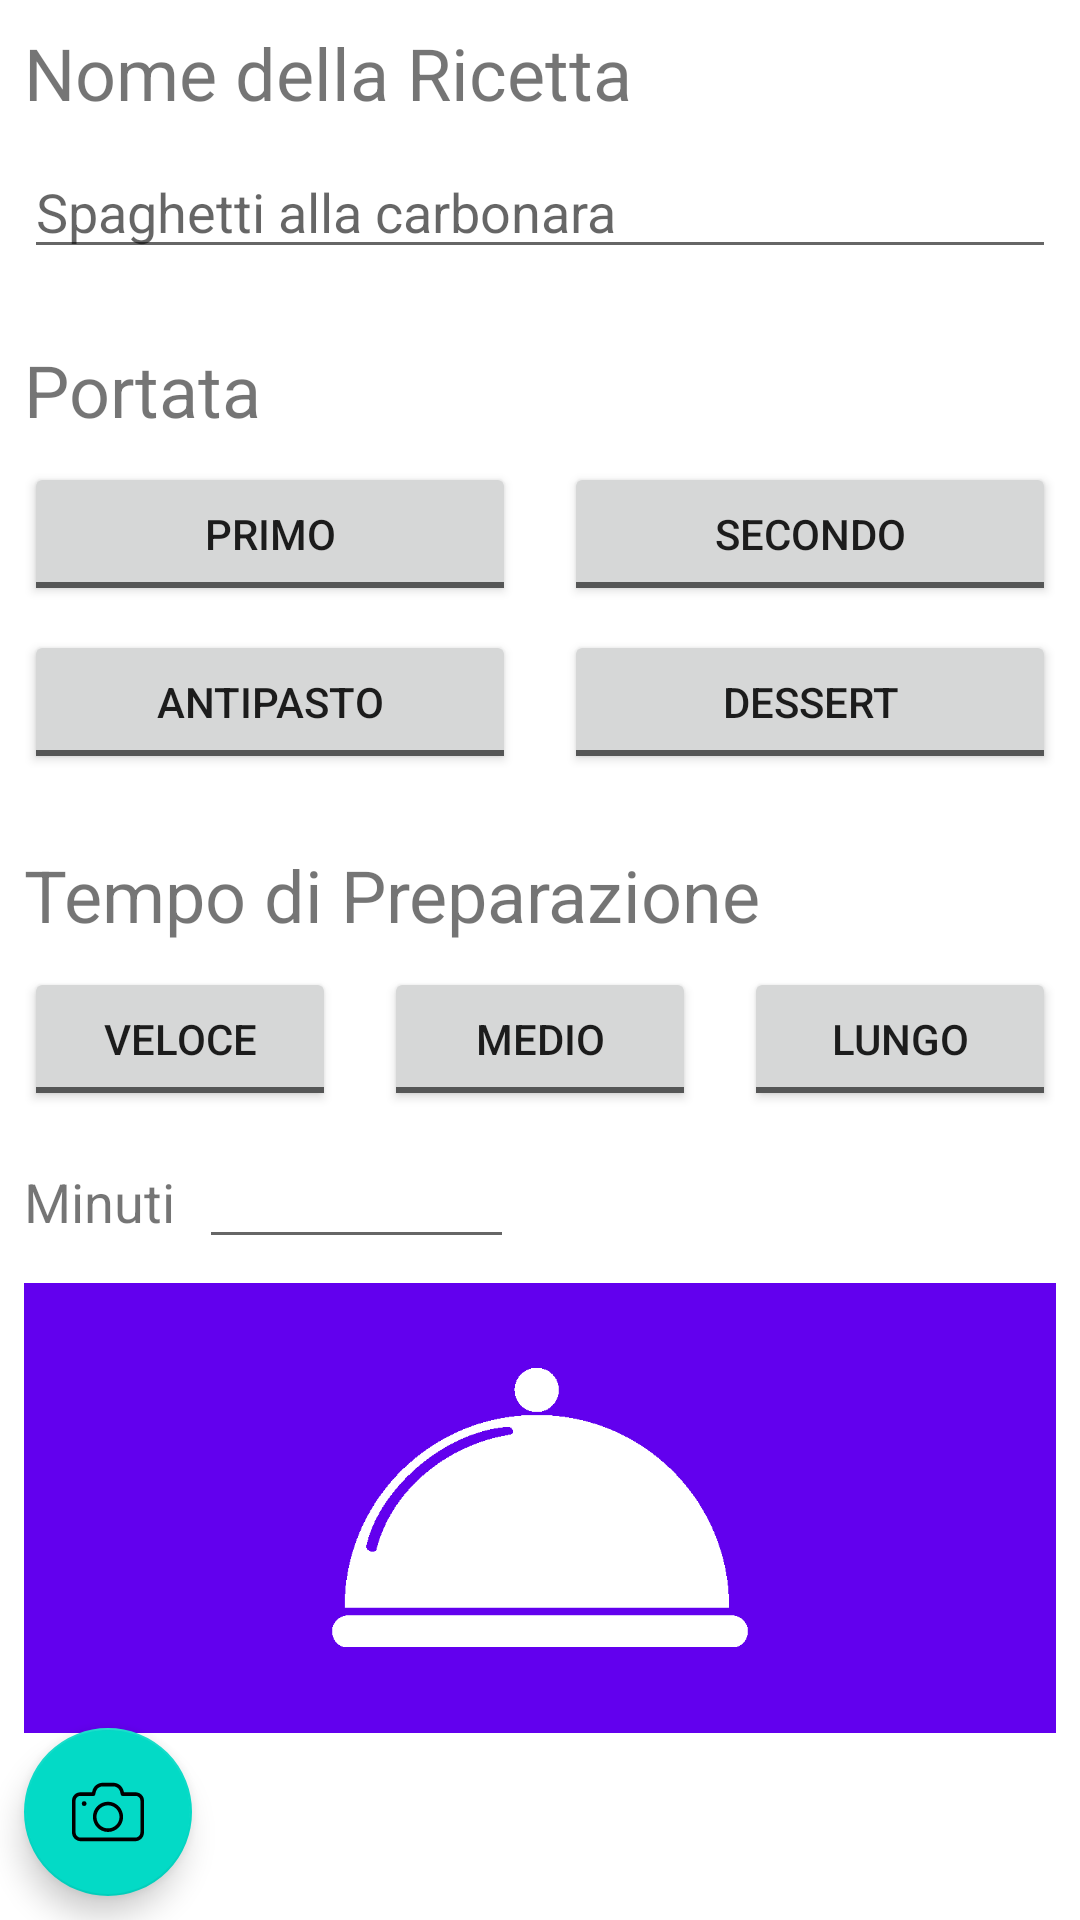

Layout XML and referenced resources for this Android screen:
<!-- AndroidManifest.xml: fallback theme Theme.MaterialComponents.DayNight.NoActionBar -->
<!-- res/layout/fragment_insert1.xml -->
<?xml version="1.0" encoding="utf-8"?>
<android.support.constraint.ConstraintLayout
    xmlns:android="http://schemas.android.com/apk/res/android"
    xmlns:app="http://schemas.android.com/apk/res-auto"
    xmlns:tools="http://schemas.android.com/tools"
    android:layout_width="match_parent"
    android:layout_height="match_parent">

    <android.support.v4.widget.NestedScrollView
        android:id="@+id/nestedScrollView"
        android:layout_width="match_parent"
        android:layout_height="match_parent"
        android:layout_weight="8"
        android:fillViewport="false"
        tools:layout_editor_absoluteY="138dp">

        <android.support.constraint.ConstraintLayout
            android:layout_width="match_parent"
            android:layout_height="wrap_content">


            <TextView
                android:id="@+id/recipeName_textView"
                android:layout_width="wrap_content"
                android:layout_height="wrap_content"
                android:layout_marginStart="8dp"
                android:layout_marginLeft="8dp"
                android:layout_marginTop="8dp"
                android:text="@string/recipe_name"
                android:textSize="24sp"
                app:layout_constraintStart_toStartOf="parent"
                app:layout_constraintTop_toTopOf="parent" />

            <EditText
                android:id="@+id/recipeName_editText"
                android:layout_width="0dp"
                android:layout_height="wrap_content"
                android:layout_marginStart="8dp"
                android:layout_marginLeft="8dp"
                android:layout_marginTop="8dp"
                android:layout_marginEnd="8dp"
                android:layout_marginRight="8dp"
                android:ems="10"
                android:hint="@string/recipe_name_hint"
                android:inputType="textPersonName"
                app:layout_constraintEnd_toEndOf="parent"
                app:layout_constraintStart_toStartOf="parent"
                app:layout_constraintTop_toBottomOf="@+id/recipeName_textView" />

            <TextView
                android:id="@+id/dishType_textView"
                android:layout_width="wrap_content"
                android:layout_height="wrap_content"
                android:layout_marginStart="8dp"
                android:layout_marginLeft="8dp"
                android:layout_marginTop="24dp"
                android:text="@string/dishType"
                android:textSize="24sp"
                app:layout_constraintStart_toStartOf="parent"
                app:layout_constraintTop_toBottomOf="@+id/recipeName_editText" />

            <ToggleButton
                android:id="@+id/dishType1_toggleButton"
                android:layout_width="0dp"
                android:layout_height="wrap_content"
                android:layout_marginStart="8dp"
                android:layout_marginLeft="8dp"
                android:layout_marginTop="8dp"
                android:layout_marginEnd="8dp"
                android:layout_marginRight="8dp"
                android:textOff="@string/primo"
                android:textOn="@string/primo"
                app:layout_constraintEnd_toStartOf="@+id/dishType2_toggleButton"
                app:layout_constraintHorizontal_chainStyle="spread_inside"
                app:layout_constraintStart_toStartOf="parent"
                app:layout_constraintTop_toBottomOf="@+id/dishType_textView" />

            <ToggleButton
                android:id="@+id/dishType2_toggleButton"
                android:layout_width="0dp"
                android:layout_height="wrap_content"
                android:layout_marginStart="8dp"
                android:layout_marginLeft="8dp"
                android:layout_marginTop="8dp"
                android:layout_marginEnd="8dp"
                android:layout_marginRight="8dp"
                android:textOff="@string/secondo"
                android:textOn="@string/secondo"
                app:layout_constraintEnd_toEndOf="parent"
                app:layout_constraintStart_toEndOf="@+id/dishType1_toggleButton"
                app:layout_constraintTop_toBottomOf="@+id/dishType_textView" />

            <ToggleButton
                android:id="@+id/dishType3_toggleButton"
                android:layout_width="0dp"
                android:layout_height="wrap_content"
                android:layout_marginStart="8dp"
                android:layout_marginLeft="8dp"
                android:layout_marginTop="8dp"
                android:layout_marginEnd="8dp"
                android:layout_marginRight="8dp"
                android:textOff="@string/antipasto"
                android:textOn="@string/antipasto"
                app:layout_constraintEnd_toStartOf="@+id/dishType4_toggleButton"
                app:layout_constraintStart_toStartOf="parent"
                app:layout_constraintTop_toBottomOf="@+id/dishType1_toggleButton" />

            <ToggleButton
                android:id="@+id/dishType4_toggleButton"
                android:layout_width="0dp"
                android:layout_height="wrap_content"
                android:layout_marginStart="8dp"
                android:layout_marginLeft="8dp"
                android:layout_marginTop="8dp"
                android:layout_marginEnd="8dp"
                android:layout_marginRight="8dp"
                android:textOff="@string/dessert"
                android:textOn="@string/dessert"
                app:layout_constraintEnd_toEndOf="parent"
                app:layout_constraintStart_toEndOf="@+id/dishType3_toggleButton"
                app:layout_constraintTop_toBottomOf="@+id/dishType2_toggleButton" />

            <TextView
                android:id="@+id/time_textView"
                android:layout_width="wrap_content"
                android:layout_height="wrap_content"
                android:layout_marginStart="8dp"
                android:layout_marginLeft="8dp"
                android:layout_marginTop="24dp"
                android:text="@string/timeType"
                android:textSize="24sp"
                app:layout_constraintStart_toStartOf="parent"
                app:layout_constraintTop_toBottomOf="@+id/dishType3_toggleButton" />

            <ToggleButton
                android:id="@+id/fast_toggleButton"
                android:layout_width="0dp"
                android:layout_height="wrap_content"
                android:layout_marginStart="8dp"
                android:layout_marginLeft="8dp"
                android:layout_marginTop="8dp"
                android:layout_marginEnd="8dp"
                android:layout_marginRight="8dp"
                android:textOff="@string/fastTime"
                android:textOn="@string/fastTime"
                app:layout_constraintEnd_toStartOf="@+id/medium_toggleButton"
                app:layout_constraintStart_toStartOf="parent"
                app:layout_constraintTop_toBottomOf="@+id/time_textView" />

            <ToggleButton
                android:id="@+id/medium_toggleButton"
                android:layout_width="0dp"
                android:layout_height="wrap_content"
                android:layout_marginStart="8dp"
                android:layout_marginLeft="8dp"
                android:layout_marginTop="8dp"
                android:layout_marginEnd="8dp"
                android:layout_marginRight="8dp"
                android:textOff="@string/mediumTime"
                android:textOn="@string/mediumTime"
                app:layout_constraintEnd_toStartOf="@+id/long_toggleButton"
                app:layout_constraintStart_toEndOf="@+id/fast_toggleButton"
                app:layout_constraintTop_toBottomOf="@+id/time_textView" />

            <ToggleButton
                android:id="@+id/long_toggleButton"
                android:layout_width="0dp"
                android:layout_height="wrap_content"
                android:layout_marginStart="8dp"
                android:layout_marginLeft="8dp"
                android:layout_marginTop="8dp"
                android:layout_marginEnd="8dp"
                android:layout_marginRight="8dp"
                android:textOff="@string/longTime"
                android:textOn="@string/longTime"
                app:layout_constraintEnd_toEndOf="parent"
                app:layout_constraintStart_toEndOf="@+id/medium_toggleButton"
                app:layout_constraintTop_toBottomOf="@+id/time_textView" />

            <TextView
                android:id="@+id/minutes_textView"
                android:layout_width="wrap_content"
                android:layout_height="wrap_content"
                android:layout_marginStart="8dp"
                android:layout_marginLeft="8dp"
                android:layout_marginEnd="8dp"
                android:layout_marginRight="8dp"
                android:text="Minuti"
                android:textSize="18sp"
                app:layout_constraintBaseline_toBaselineOf="@+id/minutes_editText"
                app:layout_constraintEnd_toStartOf="@+id/minutes_editText"
                app:layout_constraintStart_toStartOf="parent" />

            <EditText
                android:id="@+id/minutes_editText"
                android:layout_width="wrap_content"
                android:layout_height="wrap_content"
                android:layout_marginStart="8dp"
                android:layout_marginLeft="8dp"
                android:layout_marginTop="8dp"
                android:ems="5"
                android:enabled="true"
                android:inputType="number"
                android:maxLength="5"
                android:singleLine="true"
                app:layout_constraintStart_toEndOf="@+id/minutes_textView"
                app:layout_constraintTop_toBottomOf="@+id/medium_toggleButton" />

            <ImageView
                android:id="@+id/photo_imageView"
                android:layout_width="0dp"
                android:layout_height="150dp"
                android:layout_marginStart="8dp"
                android:layout_marginLeft="8dp"
                android:layout_marginTop="8dp"
                android:layout_marginEnd="8dp"
                android:layout_marginRight="8dp"
                android:layout_marginBottom="8dp"
                android:background="@color/colorPrimary"
                android:scaleType="fitCenter"
                app:layout_constraintBottom_toBottomOf="parent"
                app:layout_constraintEnd_toEndOf="parent"
                app:layout_constraintStart_toStartOf="parent"
                app:layout_constraintTop_toBottomOf="@+id/minutes_editText"
                app:srcCompat="@drawable/dish_icon" />

        </android.support.constraint.ConstraintLayout>
    </android.support.v4.widget.NestedScrollView>


    <android.support.design.widget.FloatingActionButton
        android:id="@+id/camera_floatingActionButton"
        android:layout_width="wrap_content"
        android:layout_height="wrap_content"
        android:layout_marginStart="8dp"
        android:layout_marginLeft="8dp"
        android:layout_marginBottom="8dp"
        android:clickable="true"
        app:layout_constraintBottom_toBottomOf="parent"
        app:layout_constraintStart_toStartOf="parent"
        app:srcCompat="@drawable/ic_icon_camera" />

</android.support.constraint.ConstraintLayout>
<!-- resources referenced by this layout -->
<resources>
  <!-- drawable dish_icon: png bitmap (drawable-xhdpi, 5725 bytes) -->
  <!-- drawable ic_icon_camera (drawable-anydpi) -->
  <vector xmlns:android="http://schemas.android.com/apk/res/android"
      android:width="24dp"
      android:height="24dp"
      android:viewportWidth="490"
      android:viewportHeight="490"
      android:tint="#FFFFFF">
    <path
        android:fillColor="#FF000000"
        android:pathData="M0,167.85v216.2c0,33 26.8,59.8 59.8,59.8h370.4c33,0 59.8,-26.8 59.8,-59.8v-216.2c0,-31.4 -25.5,-56.9 -56.9,-56.9h-79.6l-1.9,-8.3c-7.7,-33.3 -37,-56.5 -71.2,-56.5h-70.9c-34.1,0 -63.4,23.2 -71.2,56.5l-1.9,8.3H56.9C25.5,110.95 0,136.55 0,167.85zM146.2,135.45c5.7,0 10.6,-3.9 11.9,-9.5l4.1,-17.8c5.2,-22.1 24.6,-37.5 47.3,-37.5h70.9c22.7,0 42.1,15.4 47.3,37.5l4.1,17.8c1.3,5.5 6.2,9.5 11.9,9.5H433c17.9,0 32.4,14.5 32.4,32.4v216.2c0,19.5 -15.8,35.3 -35.3,35.3H59.8c-19.5,0 -35.3,-15.8 -35.3,-35.3v-216.2c0,-17.9 14.5,-32.4 32.4,-32.4H146.2z"/>
    <path
        android:fillColor="#FF000000"
        android:pathData="M82.9,187.75m-16.4,0a16.4,16.4 0,1 1,32.8 0a16.4,16.4 0,1 1,-32.8 0"/>
    <path
        android:fillColor="#FF000000"
        android:pathData="M245,380.95c56.7,0 102.9,-46.2 102.9,-102.9s-46.2,-102.9 -102.9,-102.9s-102.9,46.1 -102.9,102.9S188.3,380.95 245,380.95zM245,199.65c43.2,0 78.4,35.2 78.4,78.4s-35.2,78.4 -78.4,78.4s-78.4,-35.2 -78.4,-78.4S201.8,199.65 245,199.65z"/>
  </vector>
  <string name="antipasto">Antipasto</string>
  <string name="dessert">Dessert</string>
  <string name="dishType">Portata</string>
  <string name="fastTime">Veloce</string>
  <string name="longTime">Lungo</string>
  <string name="mediumTime">Medio</string>
  <string name="primo">Primo</string>
  <string name="recipe_name">Nome della Ricetta</string>
  <string name="recipe_name_hint">Spaghetti alla carbonara</string>
  <string name="secondo">Secondo</string>
  <string name="timeType">Tempo di Preparazione</string>
  <!-- not gathered from this repository: default colours our renderer supplied (Android Studio template values) -->
  <color name="colorPrimary">#FF6200EE</color>
</resources>
